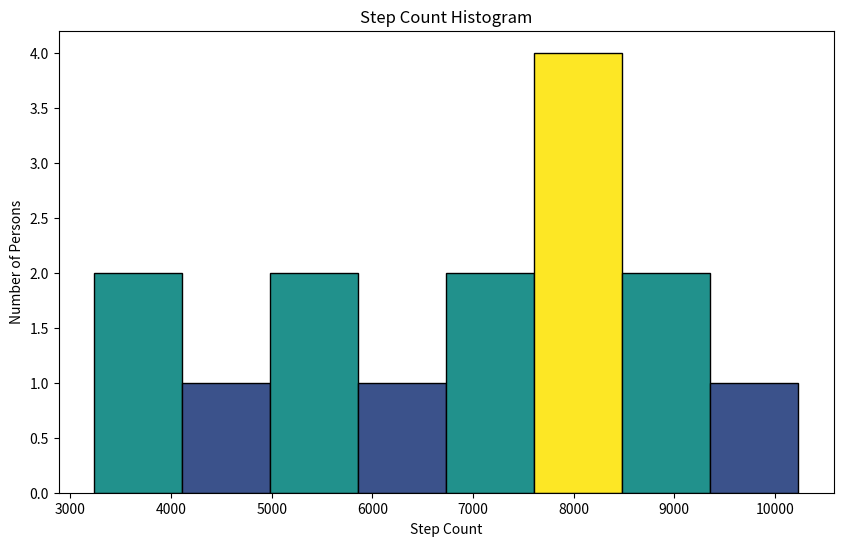

The script that saved this image: (Note: this script raises an exception after producing the figure.)

import matplotlib.pyplot as plt

# Provided data
data = [
    {'PersonID': 1, 'Step Count': 3234},
    {'PersonID': 2, 'Step Count': 7890},
    {'PersonID': 3, 'Step Count': 5643},
    {'PersonID': 4, 'Step Count': 9055},
    {'PersonID': 5, 'Step Count': 7098},
    {'PersonID': 6, 'Step Count': 6574},
    {'PersonID': 7, 'Step Count': 4882},
    {'PersonID': 8, 'Step Count': 8310},
    {'PersonID': 9, 'Step Count': 10234},
    {'PersonID': 10, 'Step Count': 3421},
    {'PersonID': 11, 'Step Count': 8060},
    {'PersonID': 12, 'Step Count': 6957},
    {'PersonID': 13, 'Step Count': 5850},
    {'PersonID': 14, 'Step Count': 8095},
    {'PersonID': 15, 'Step Count': 9230}
]

# Extract 'Step Count' values from data
step_counts = [person['Step Count'] for person in data]

# Create a histogram
plt.figure(figsize=(10, 6)) # Set the figure size
n, bins, patches = plt.hist(step_counts, bins=8, color='skyblue', edgecolor='black')

# We will color each bar of histogram based on its height
max_height = max(n)
for i in range(len(patches)):
    patches[i].set_facecolor(plt.cm.viridis(n[i] / max_height))

plt.title('Step Count Histogram') # Title for the histogram
plt.xlabel('Step Count')          # X-axis label
plt.ylabel('Number of Persons')   # Y-axis label

# Adding a color bar to represent the height of bars
sm = plt.cm.ScalarMappable(cmap=plt.cm.viridis, norm=plt.Normalize(0, max_height))
plt.colorbar(sm, label='Height (Number of Persons)')

# Show grid
plt.grid(axis='y', alpha=0.75)

# Add annotations for bar heights
for i in range(len(bins)-1):
    plt.text(bins[i]+0.5*(bins[i+1]-bins[i]), n[i] + 0.1, str(int(n[i])), color='darkblue', fontweight='bold', ha='center')

# Display the histogram
plt.show()
